Dataset: Simple_Shapes_recognition (GitHub, DenooVa/Simple_Shapes_recognition). Classes: lines, circles, inf, pentagon, squares, triangles.

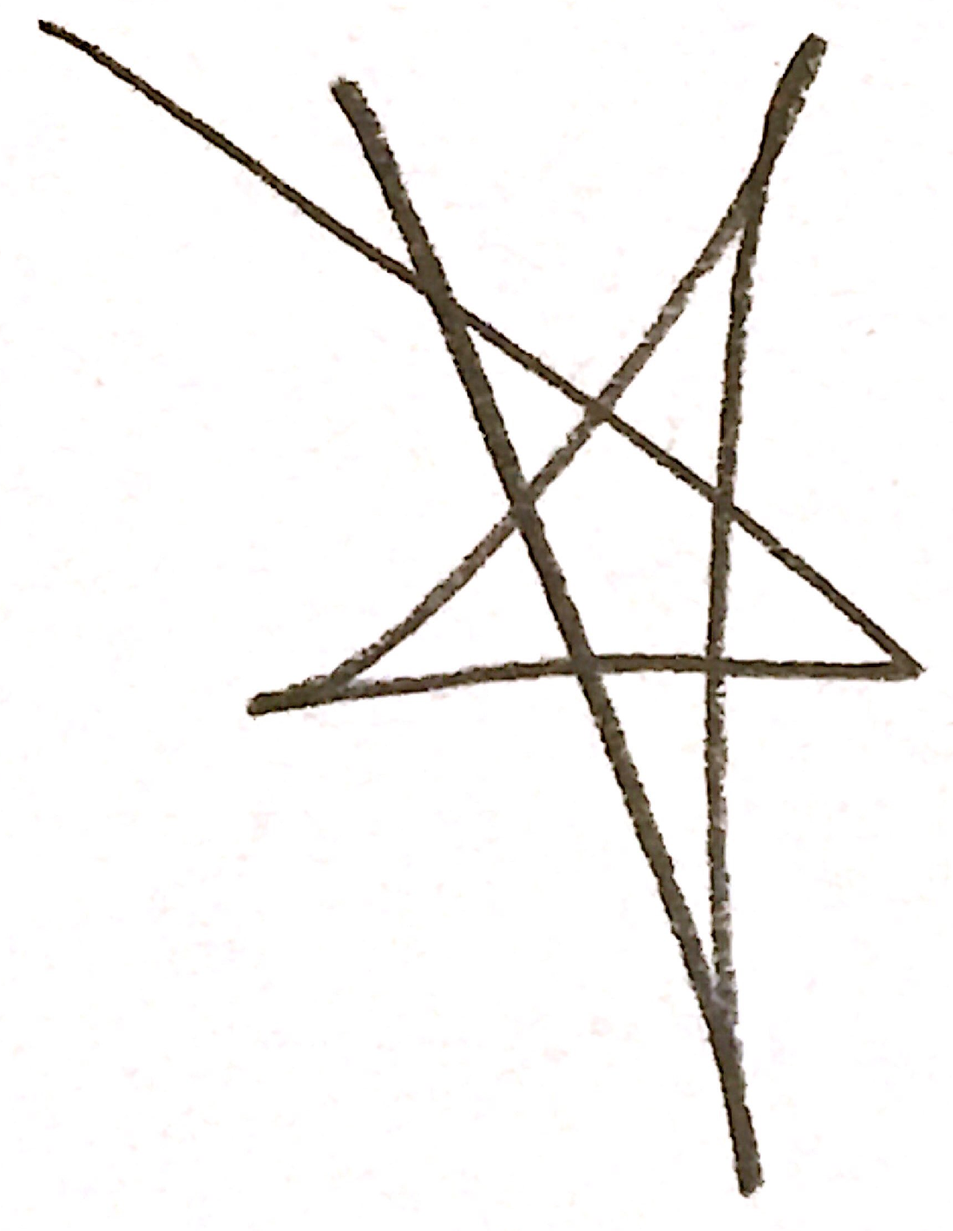
Label: pentagon

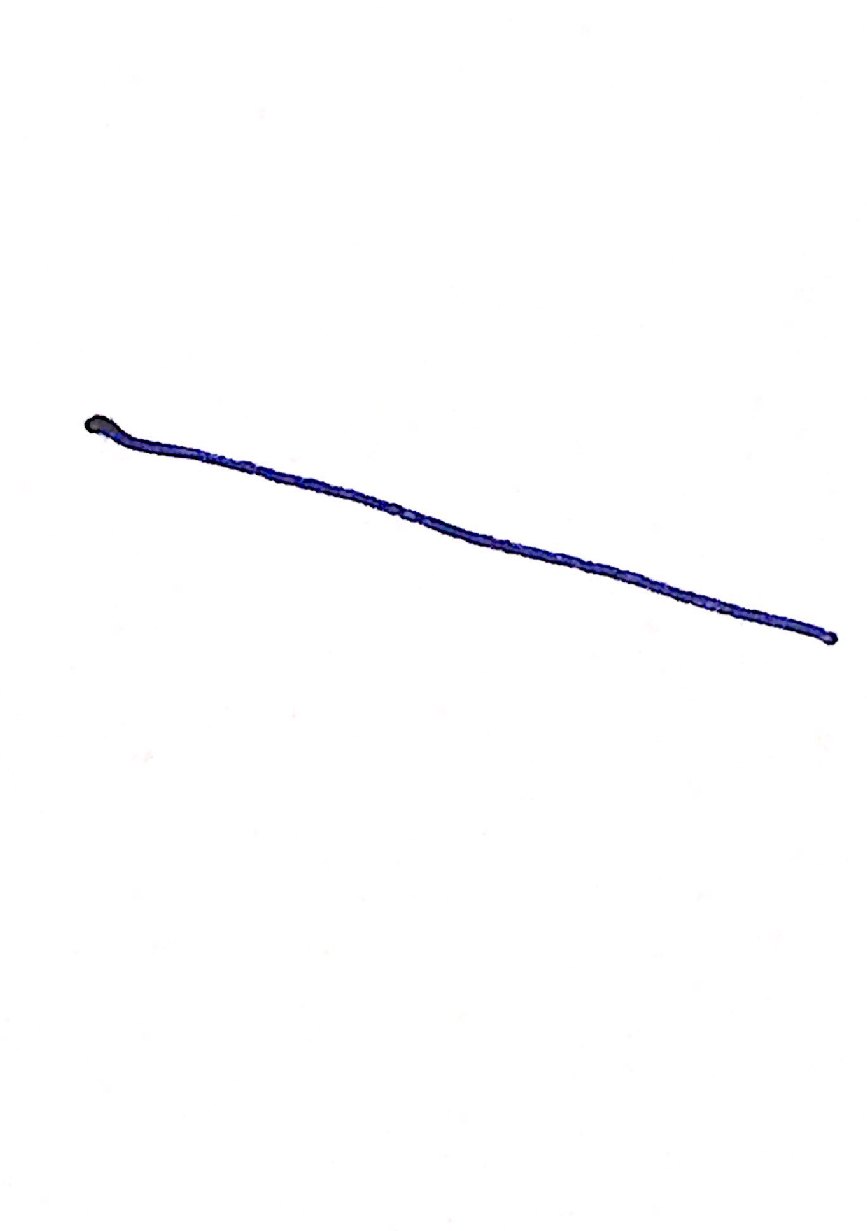
Label: lines

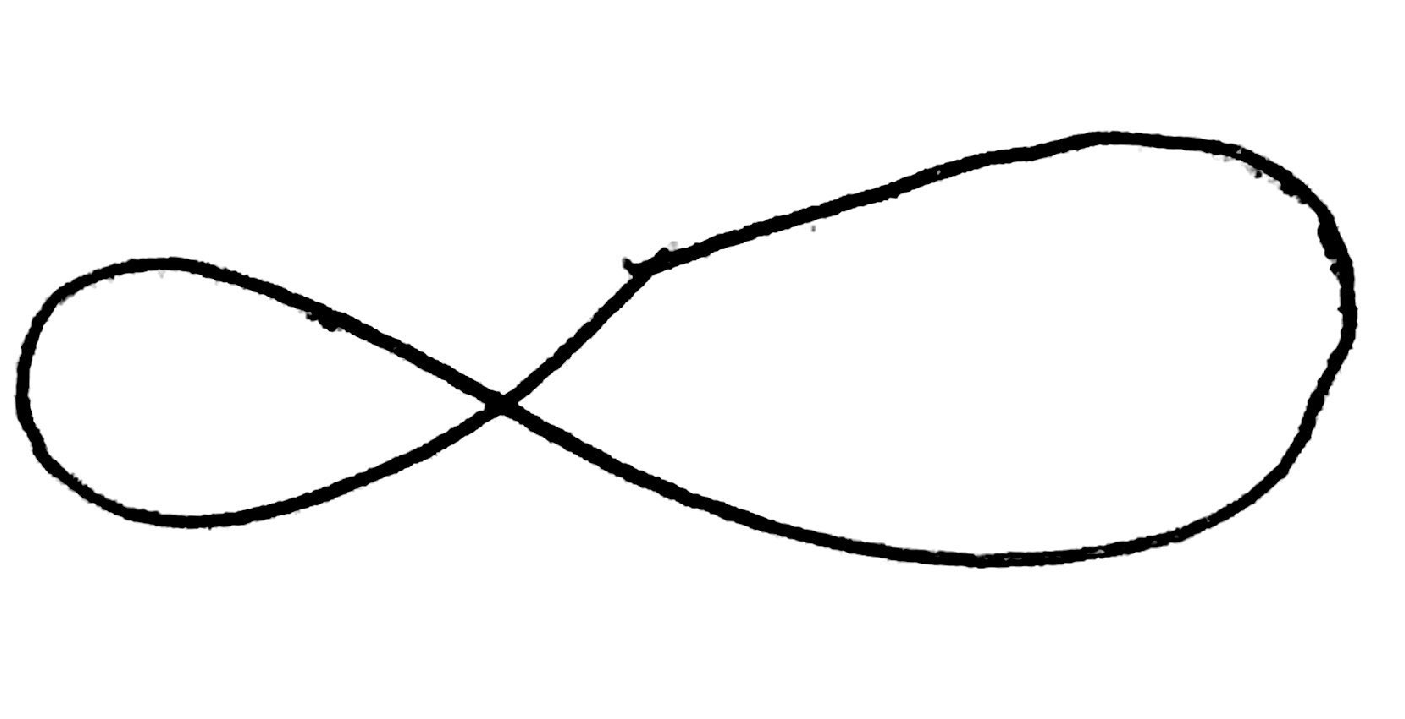
Label: inf

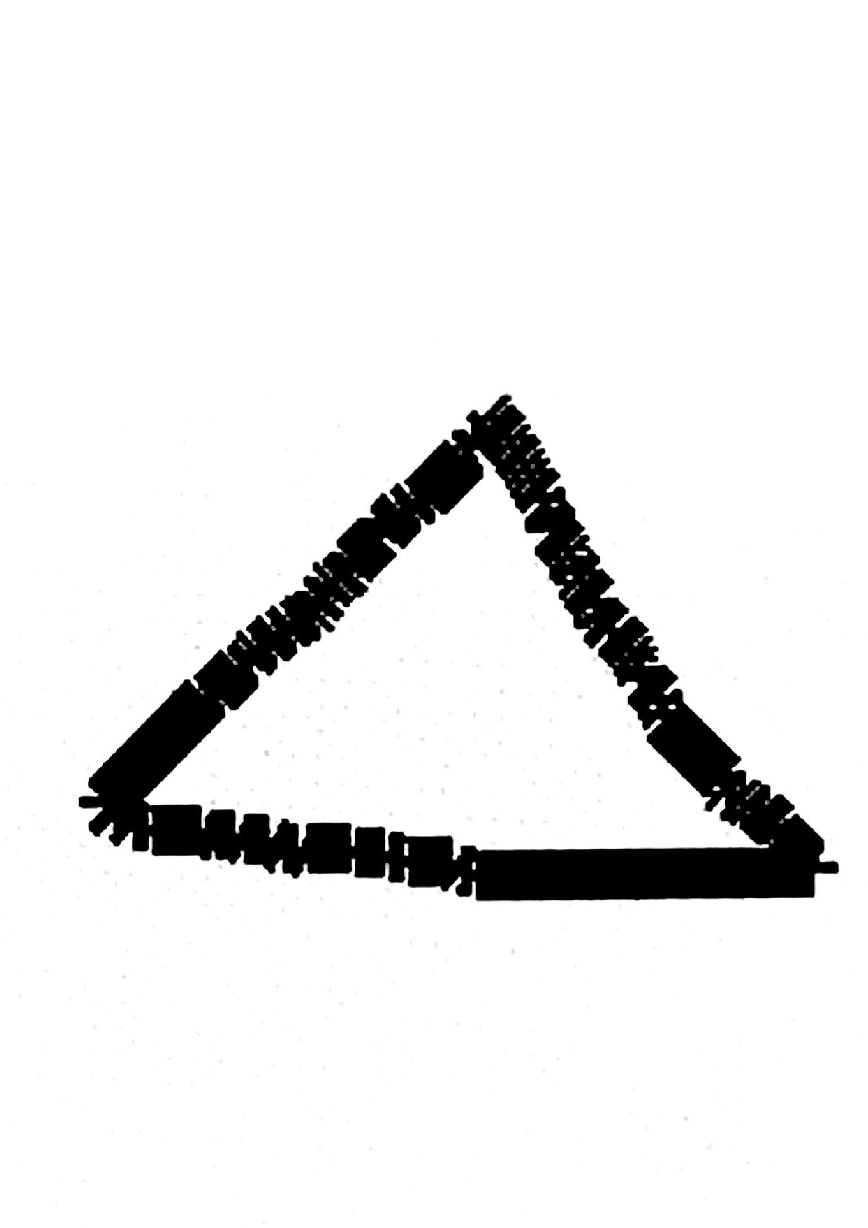
Label: triangles

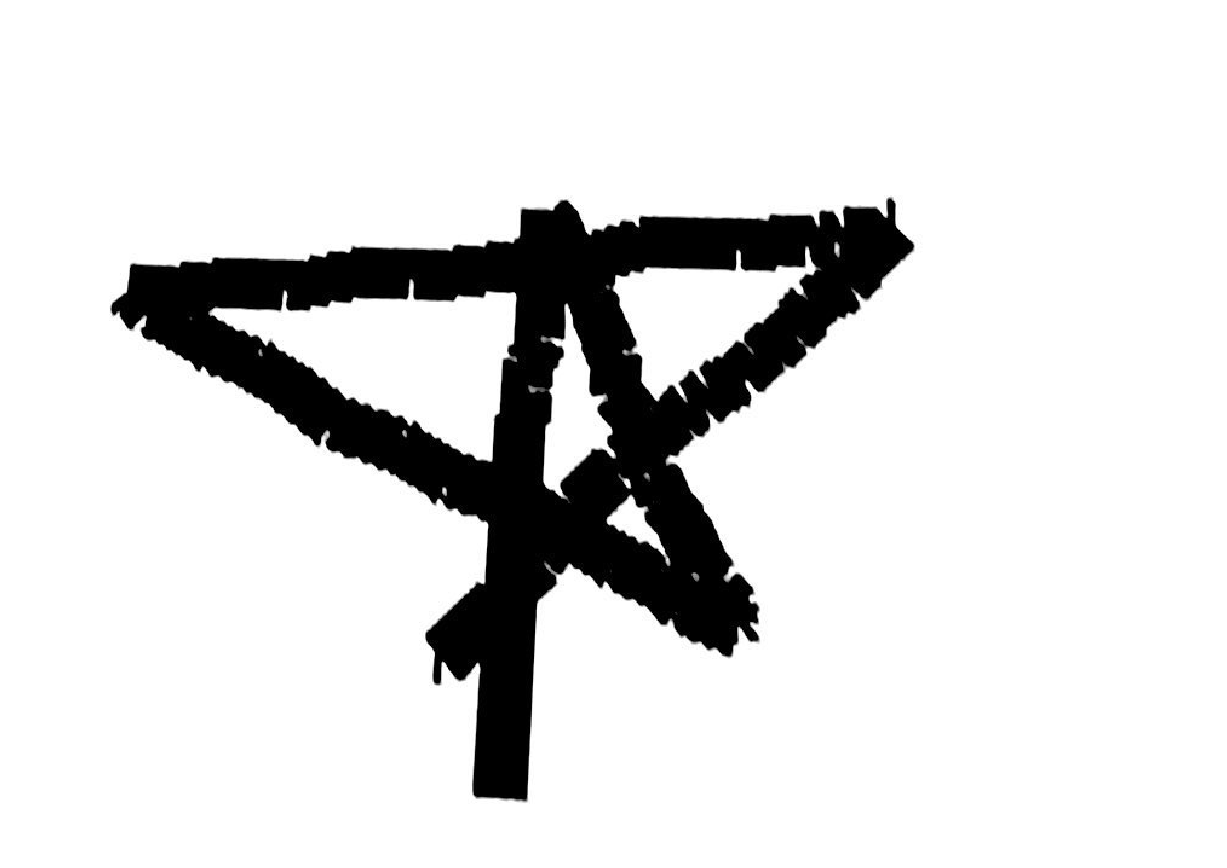
Label: pentagon

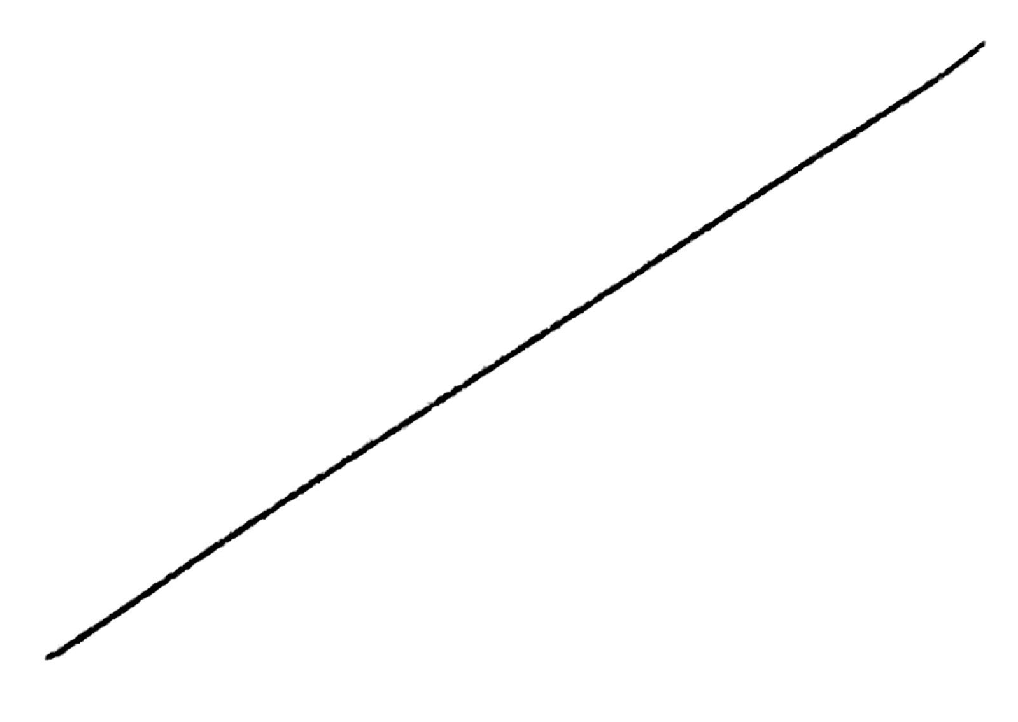
Label: lines
